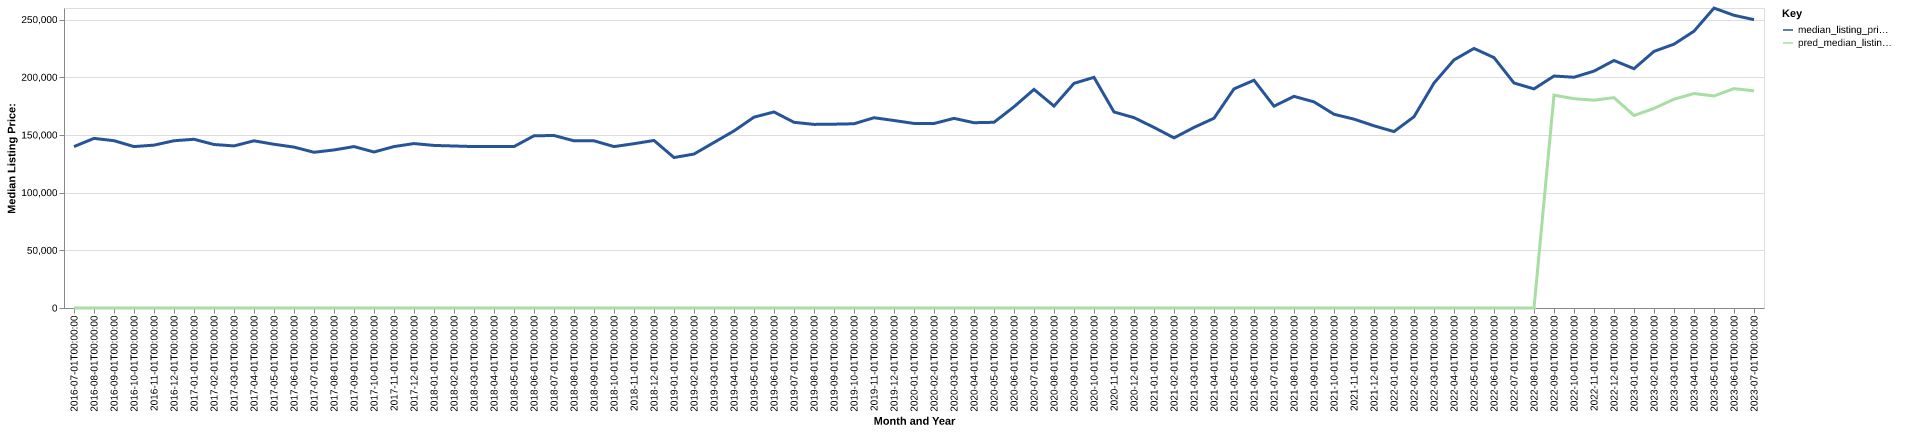

Source data for this figure (header and first rows):
date, time_idx, median_listing_price, thirty_year_interest_rate_five, month, county_name, active_listing_count, median_days_on_market, pred_median_listing_price, month_year
2016-07-01, 0, 139900, 3.72, 7, Hillsdale, MI, 202.0, 79.0, 0, Jul-2016
2016-08-01, 1, 147000, 3.73, 8, Hillsdale, MI, 188.0, 84.0, 0, Aug-2016
2016-09-01, 2, 145000, 3.66, 9, Hillsdale, MI, 191.0, 89.0, 0, Sep-2016
2016-10-01, 3, 139900, 3.64, 10, Hillsdale, MI, 180.0, 85.0, 0, Oct-2016
2016-11-01, 4, 141150, 3.66, 11, Hillsdale, MI, 158.0, 103.0, 0, Nov-2016
2016-12-01, 5, 144950, 3.48, 12, Hillsdale, MI, 140.0, 107.0, 0, Dec-2016
2017-01-01, 6, 146225, 3.45, 1, Hillsdale, MI, 132.0, 115.0, 0, Jan-2017
2017-02-01, 7, 141700, 3.5, 2, Hillsdale, MI, 133.0, 116.0, 0, Feb-2017
2017-03-01, 8, 140475, 3.52, 3, Hillsdale, MI, 145.0, 107.0, 0, Mar-2017
2017-04-01, 9, 144900, 4.03, 4, Hillsdale, MI, 147.0, 88.0, 0, Apr-2017
2017-05-01, 10, 141900, 4.32, 5, Hillsdale, MI, 187.0, 63.0, 0, May-2017
2017-06-01, 11, 139450, 4.2, 6, Hillsdale, MI, 223.0, 54.0, 0, Jun-2017
2017-07-01, 12, 134950, 4.19, 7, Hillsdale, MI, 234.0, 53.0, 0, Jul-2017
2017-08-01, 13, 136975, 4.3, 8, Hillsdale, MI, 252.0, 55.0, 0, Aug-2017
2017-09-01, 14, 139900, 4.1, 9, Hillsdale, MI, 241.0, 59.0, 0, Sep-2017
2017-10-01, 15, 135200, 4.05, 10, Hillsdale, MI, 216.0, 76.0, 0, Oct-2017
2017-11-01, 16, 139900, 3.94, 11, Hillsdale, MI, 199.0, 82.0, 0, Nov-2017
2017-12-01, 17, 142500, 4.03, 12, Hillsdale, MI, 164.0, 95.0, 0, Dec-2017
2018-01-01, 18, 140900, 3.93, 1, Hillsdale, MI, 155.0, 95.0, 0, Jan-2018
2018-02-01, 19, 140400, 3.83, 2, Hillsdale, MI, 152.0, 96.0, 0, Feb-2018
2018-03-01, 20, 139900, 3.94, 3, Hillsdale, MI, 158.0, 80.0, 0, Mar-2018
2018-04-01, 21, 139900, 3.95, 4, Hillsdale, MI, 163.0, 64.0, 0, Apr-2018
2018-05-01, 22, 139900, 3.99, 5, Hillsdale, MI, 164.0, 53.0, 0, May-2018
2018-06-01, 23, 149250, 4.15, 6, Hillsdale, MI, 171.0, 45.0, 0, Jun-2018
2018-07-01, 24, 149500, 4.4, 7, Hillsdale, MI, 191.0, 46.0, 0, Jul-2018
2018-08-01, 25, 144900, 4.46, 8, Hillsdale, MI, 204.0, 50.0, 0, Aug-2018
2018-09-01, 26, 144900, 4.58, 9, Hillsdale, MI, 217.0, 59.0, 0, Sep-2018
2018-10-01, 27, 139900, 4.66, 10, Hillsdale, MI, 206.0, 57.0, 0, Oct-2018
2018-11-01, 28, 142400, 4.62, 11, Hillsdale, MI, 199.0, 63.0, 0, Nov-2018
2018-12-01, 29, 145200, 4.54, 12, Hillsdale, MI, 171.0, 80.0, 0, Dec-2018
2019-01-01, 30, 130400, 4.6, 1, Hillsdale, MI, 149.0, 95.0, 0, Jan-2019
2019-02-01, 31, 133425, 4.72, 2, Hillsdale, MI, 131.0, 103.0, 0, Feb-2019
2019-03-01, 32, 143471, 4.9, 3, Hillsdale, MI, 132.0, 82.0, 0, Mar-2019
2019-04-01, 33, 153471, 4.94, 4, Hillsdale, MI, 137.0, 48.0, 0, Apr-2019
2019-05-01, 34, 165400, 4.75, 5, Hillsdale, MI, 153.0, 45.0, 0, May-2019
2019-06-01, 35, 169900, 4.51, 6, Hillsdale, MI, 166.0, 51.0, 0, Jun-2019
2019-07-01, 36, 160950, 4.41, 7, Hillsdale, MI, 180.0, 59.0, 0, Jul-2019
2019-08-01, 37, 159123, 4.41, 8, Hillsdale, MI, 184.0, 67.0, 0, Aug-2019
2019-09-01, 38, 159307, 4.2, 9, Hillsdale, MI, 188.0, 72.0, 0, Sep-2019
2019-10-01, 39, 159675, 4.14, 10, Hillsdale, MI, 187.0, 74.0, 0, Oct-2019
2019-11-01, 40, 164900, 3.84, 11, Hillsdale, MI, 178.0, 77.0, 0, Nov-2019
2019-12-01, 41, 162500, 3.81, 12, Hillsdale, MI, 157.0, 83.0, 0, Dec-2019
2020-01-01, 42, 159950, 3.75, 1, Hillsdale, MI, 130.0, 89.0, 0, Jan-2020
2020-02-01, 43, 159900, 3.73, 2, Hillsdale, MI, 126.0, 95.0, 0, Feb-2020
2020-03-01, 44, 164350, 3.78, 3, Hillsdale, MI, 124.0, 52.0, 0, Mar-2020
2020-04-01, 45, 160575, 3.75, 4, Hillsdale, MI, 118.0, 67.0, 0, Apr-2020
2020-05-01, 46, 160950, 3.74, 5, Hillsdale, MI, 120.0, 74.0, 0, May-2020
2020-06-01, 47, 174400, 3.72, 6, Hillsdale, MI, 119.0, 81.0, 0, Jun-2020
2020-07-01, 48, 189450, 3.49, 7, Hillsdale, MI, 116.0, 53.0, 0, Jul-2020
2020-08-01, 49, 175000, 3.65, 8, Hillsdale, MI, 103.0, 55.0, 0, Aug-2020
2020-09-01, 50, 194700, 3.33, 9, Hillsdale, MI, 83.0, 46.0, 0, Sep-2020
2020-10-01, 51, 199900, 3.28, 10, Hillsdale, MI, 77.0, 45.0, 0, Oct-2020
2020-11-01, 52, 169900, 3.21, 11, Hillsdale, MI, 78.0, 57.0, 0, Nov-2020
2020-12-01, 53, 164975, 3.07, 12, Hillsdale, MI, 78.0, 52.0, 0, Dec-2020
2021-01-01, 54, 156500, 2.99, 1, Hillsdale, MI, 70.0, 61.0, 0, Jan-2021
2021-02-01, 55, 147450, 2.93, 2, Hillsdale, MI, 57.0, 66.0, 0, Feb-2021
2021-03-01, 56, 156500, 2.88, 3, Hillsdale, MI, 44.0, 44.0, 0, Mar-2021
2021-04-01, 57, 164450, 2.84, 4, Hillsdale, MI, 44.0, 49.0, 0, Apr-2021
2021-05-01, 58, 189900, 2.71, 5, Hillsdale, MI, 46.0, 29.0, 0, May-2021
2021-06-01, 59, 197400, 2.79, 6, Hillsdale, MI, 48.0, 23.0, 0, Jun-2021
... 25 more rows
